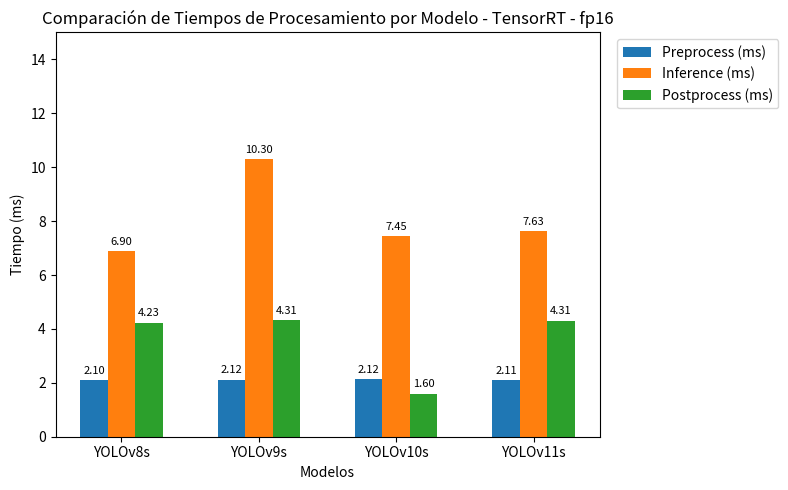

Reproduce this figure in Python. (Note: this script raises an exception after producing the figure.)
import matplotlib.pyplot as plt
import numpy as np
import os

def plot_inference_times():
    """
    Genera una gráfica de barras comparando los tiempos de Preprocesamiento,
    Inferencia y Postprocesamiento (en ms) de varios modelos,
    con estilo y leyenda a la derecha, de forma similar al otro script.
    """

    # 1. Definir manualmente los datos
    models = ['YOLOv8s', 'YOLOv9s', 'YOLOv10s', 'YOLOv11s']
    preprocess =  [2.1046, 2.1200, 2.1241, 2.1117]
    inference =   [6.8971, 10.2988, 7.4461, 7.6327]
    postprocess = [4.2321, 4.3144, 1.6008, 4.3064]

    # 2. Configuración para la gráfica de barras
    x = np.arange(len(models))
    width = 0.2  # Ancho de cada barra

    # Crear figura y ejes con un tamaño similar
    fig, ax = plt.subplots(figsize=(8, 5))

    # 3. Generar las barras
    p1 = ax.bar(x - width,      preprocess,  width, label='Preprocess (ms)')
    p2 = ax.bar(x,              inference,   width, label='Inference (ms)')
    p3 = ax.bar(x + width,      postprocess, width, label='Postprocess (ms)')

    # 4. Configurar las etiquetas del eje X y título
    ax.set_xticks(x)
    ax.set_xticklabels(models)
    ax.set_xlabel('Modelos')
    ax.set_ylabel('Tiempo (ms)')
    ax.set_title('Comparación de Tiempos de Procesamiento por Modelo - TensorRT - fp16')

    # Ajustar el rango del eje Y si se desea "zoom"
    ax.set_ylim([0, 15])

    # 5. Mover la leyenda afuera (a la derecha), similar al otro gráfico
    ax.legend(loc='upper left', bbox_to_anchor=(1.02, 1))

    # 6. Agregar los valores encima de las barras
    for bars in [p1, p2, p3]:
        for bar in bars:
            height = bar.get_height()
            ax.annotate(f'{height:.2f}',
                        xy=(bar.get_x() + bar.get_width() / 2, height),
                        xytext=(0, 3),  # desplazamiento en la dirección Y
                        textcoords="offset points",
                        ha='center', va='bottom', fontsize=8)

    plt.tight_layout()

    # 7. Guardar la figura (opcional) en la misma ruta del script
    script_dir = os.path.dirname(os.path.realpath(__file__))
    save_path = os.path.join(script_dir, "processing_times_comparison.png")
    plt.savefig(save_path, dpi=300)

    # 8. Mostrar la gráfica
    plt.show()

if __name__ == '__main__':
    plot_inference_times()
